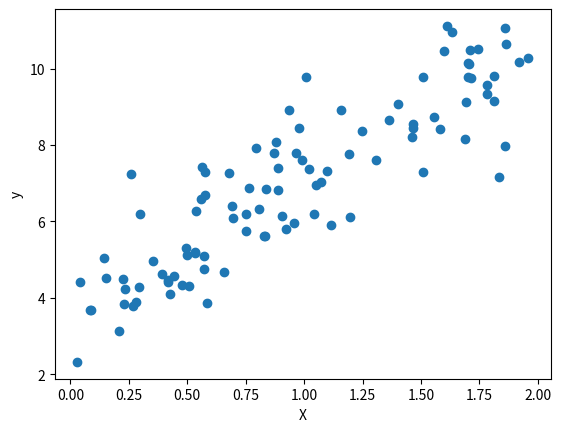
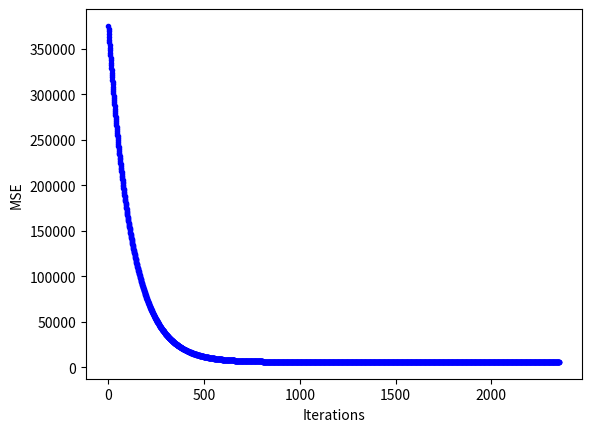
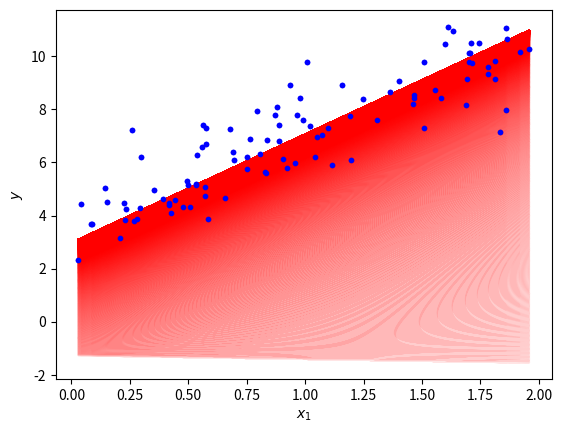

Generate these figures, in order, with matplotlib:
import numpy as np
import matplotlib.pyplot as plt
import seaborn as sns

# 1. Minimize the function (x + 5)^2
cur_x = 3
rate = 0.01
precision = 0.000001
previous_step_size = 1
max_iters = 10000
iters = 0
def dfunc(x):
    return 2*(x+5)

while (previous_step_size > precision) & (iters < max_iters):
    prev_x = cur_x # store current x value in previous x
    cur_x = cur_x - rate * dfunc(prev_x)  # gradient descent
    previous_step_size = abs(cur_x - prev_x)  # change in x
    iters += 1
    print("Iteration ",iters,"\nX value is ",cur_x)

print("The local minimum occurs at ", cur_x," and is equal to ",dfunc(cur_x))

# 2. Minimize the function y = b0 + b1*X (linear regression)
X = 2 * np.random.rand(100,1)
y = 4 +3 * X+np.random.randn(100,1)

# plot the variables
plt.scatter(X,y)
plt.xlabel('X')
plt.ylabel('y')
plt.show()

def loss(X, beta, y):
    n = len(y)
    h = np.dot(X, beta)
    return (1/2*n) * np.sum(np.square(h - y))

def gradient(X, beta, y):
    n = len(y)
    h = np.dot(X, beta)
    return 1/n * np.sum((X.T).dot(h - y))

# def estimate(X, y, rate=0.001, precision=0.000001, max_iters=10000):



cur_beta = np.random.randn(2,1)
X_intercept = np.c_[np.ones((len(X),1)), X]
rate = 0.001
precision = 0.000001
previous_step_size = 1
max_iters = 10000
iters = 0

# for graphing
beta_array = np.zeros((max_iters,2))
loss_array = np.zeros(max_iters)

while (previous_step_size > precision) & (iters < max_iters):
    prev_beta = cur_beta
    cur_beta = cur_beta - rate * gradient(X_intercept, cur_beta, y)
    previous_step_size = abs(cur_beta[1] - prev_beta[1])
    iters += 1

    # store, for graphing
    beta_array[iters,:] = cur_beta.T
    loss_array[iters] = loss(X_intercept, cur_beta, y)

    print("Iteration ", iters, "\nBeta value is ", cur_beta)

print("The final MSE ", gradient(X_intercept, cur_beta, y)," and beta is ",cur_beta)

# loss plot
fig, ax = plt.subplots()
ax.set_ylabel('MSE')
ax.set_xlabel('Iterations')
ax.plot(range(1,iters), loss_array[1:iters], 'b.')
plt.show()

# plot the fits
fig, ax = plt.subplots(sharey=True)
ax.plot(X, y, 'b.')
ax.set_xlabel("$x_1$")
ax.set_ylabel("$y$")
for i in range(1,iters):
    ax.plot(X, np.dot(X_intercept, beta_array[i]), 'r-', alpha=0.1)
    #plt.show()
plt.show()

# TODO: 1. write a function for estimating
#       2. write 2 functions for plotting the loss and the fit with params: learning_rate
#       3. write a class named CustomLinearRegression which will have public methods fit(), plot_loss() and plot_fit()
#          and private methods loss(), gradient().
#       4. The fit method should also print to the screen more nicely the beta_hat and the final MSE.






plt.plot(X, np.dot(X_intercept, cur_beta), 'r-')
plt.plot(X, y, 'b.')
plt.xlabel("$x_1$")
plt.ylabel("$y$")
plt.show()
